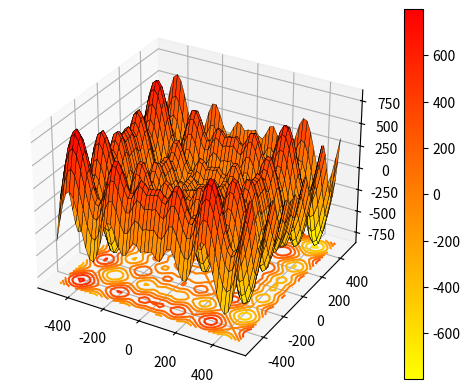

This figure's Python source:
import numpy as np
from mpl_toolkits.mplot3d import axes3d
import matplotlib.pyplot as plt

def schwefel(x):
    return np.sum(np.multiply(-x,np.sin(np.sqrt(np.abs(x)))))

fig = plt.figure()
ax = fig.add_subplot(111, projection="3d")
X, Y = np.mgrid[-500:500:50j, -500:500:50j]
Z = -np.multiply(X, np.sin(np.sqrt(np.abs(X)))) - np.multiply(Y, np.sin(np.sqrt(np.abs(Y))))
surf = ax.plot_surface(X, Y, Z, cmap="autumn_r", linewidth=0.3, edgecolors = 'k')
ax.contour(X, Y, Z, 10, cmap="autumn_r", linestyles="solid", offset=-850)
fig.colorbar(surf)
plt.show()
